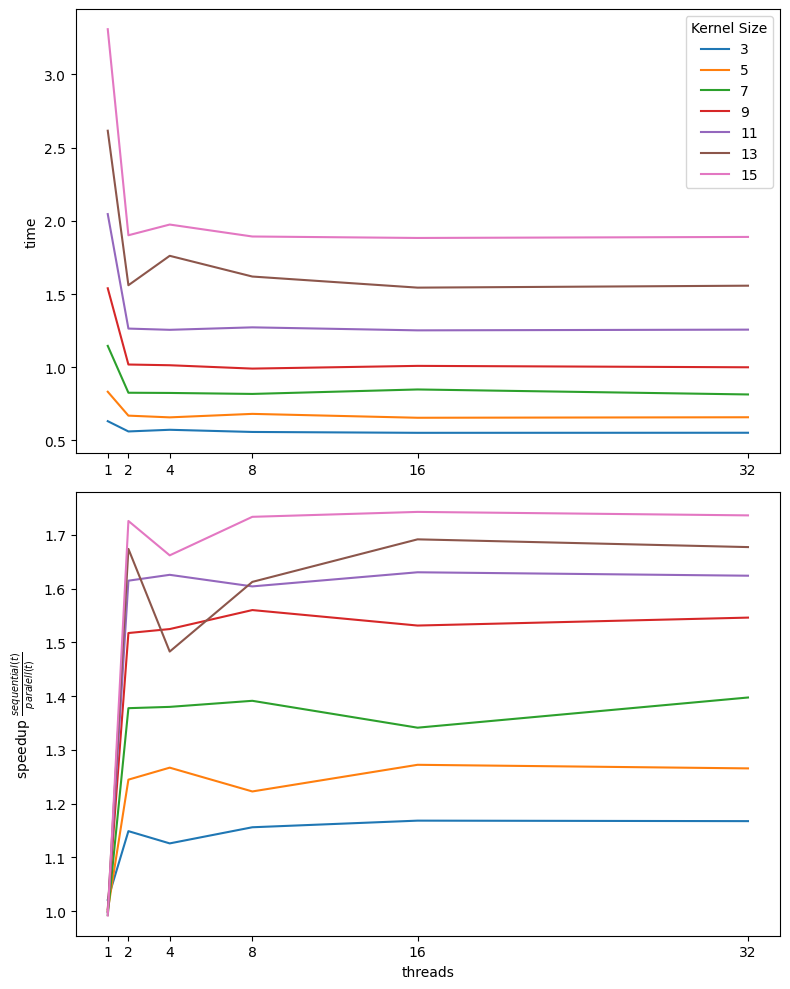

Source data for this figure (header and first rows):
Kernel, Time, Speedup
3, 0.6312, 1.021
3, 0.561, 1.149
3, 0.5724, 1.126
3, 0.5575, 1.156
3, 0.5517, 1.168
3, 0.5521, 1.167
5, 0.8323, 1.001
5, 0.669, 1.245
5, 0.6572, 1.267
5, 0.6811, 1.223
5, 0.6545, 1.272
5, 0.658, 1.266
7, 1.146, 0.9927
7, 0.8255, 1.378
7, 0.8241, 1.38
7, 0.8174, 1.391
7, 0.8478, 1.341
7, 0.8138, 1.398
9, 1.539, 1.004
9, 1.018, 1.518
9, 1.013, 1.525
9, 0.9904, 1.56
9, 1.009, 1.531
9, 0.9994, 1.546
11, 2.046, 0.9975
11, 1.264, 1.615
11, 1.255, 1.626
11, 1.272, 1.604
11, 1.252, 1.631
11, 1.257, 1.624
13, 2.616, 0.9984
13, 1.56, 1.674
13, 1.761, 1.483
13, 1.619, 1.613
13, 1.544, 1.692
13, 1.557, 1.677
15, 3.309, 0.9917
15, 1.901, 1.726
15, 1.975, 1.662
15, 1.893, 1.734
15, 1.883, 1.743
15, 1.89, 1.736
